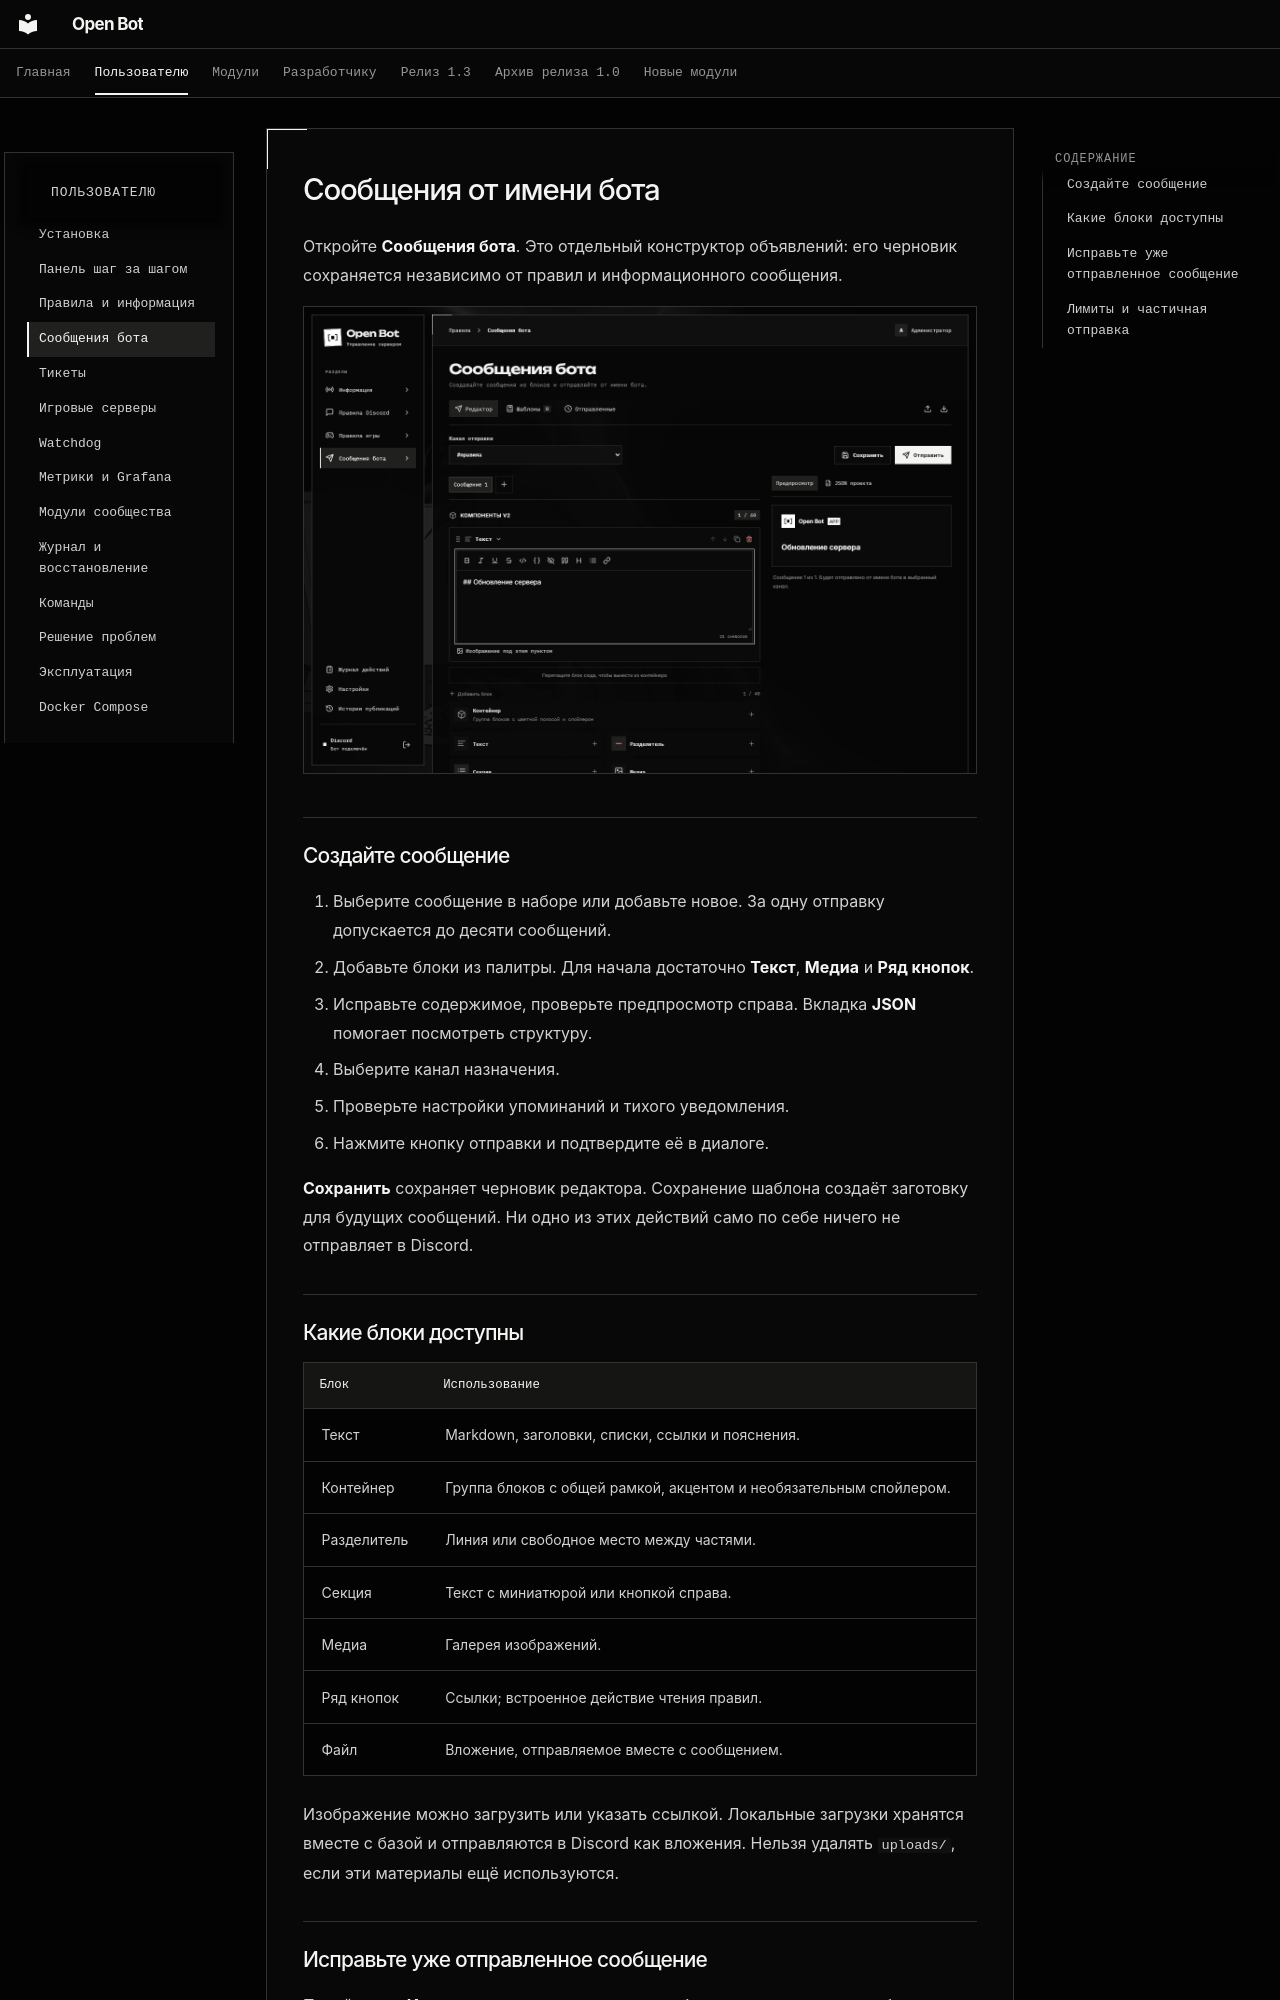

repository: cryals/open-bot · page: user/messages/index.html · generator: mkdocs

# Сообщения от имени бота

Откройте **Сообщения бота**. Это отдельный конструктор объявлений: его черновик сохраняется независимо от правил и информационного сообщения.

![Конструктор сообщений: редактор блоков, предпросмотр и параметры отправки](../assets/screenshots/messages.png)

## Создайте сообщение

1. Выберите сообщение в наборе или добавьте новое. За одну отправку допускается до десяти сообщений.
2. Добавьте блоки из палитры. Для начала достаточно **Текст**, **Медиа** и **Ряд кнопок**.
3. Исправьте содержимое, проверьте предпросмотр справа. Вкладка **JSON** помогает посмотреть структуру.
4. Выберите канал назначения.
5. Проверьте настройки упоминаний и тихого уведомления.
6. Нажмите кнопку отправки и подтвердите её в диалоге.

**Сохранить** сохраняет черновик редактора. Сохранение шаблона создаёт заготовку для будущих сообщений. Ни одно из этих действий само по себе ничего не отправляет в Discord.

## Какие блоки доступны

| Блок        | Использование                                                      |
| ----------- | ------------------------------------------------------------------ |
| Текст       | Markdown, заголовки, списки, ссылки и пояснения.                   |
| Контейнер   | Группа блоков с общей рамкой, акцентом и необязательным спойлером. |
| Разделитель | Линия или свободное место между частями.                           |
| Секция      | Текст с миниатюрой или кнопкой справа.                             |
| Медиа       | Галерея изображений.                                               |
| Ряд кнопок  | Ссылки; встроенное действие чтения правил.                         |
| Файл        | Вложение, отправляемое вместе с сообщением.                        |

Изображение можно загрузить или указать ссылкой. Локальные загрузки хранятся вместе с базой и отправляются в Discord как вложения. Нельзя удалять `uploads/`, если эти материалы ещё используются.
